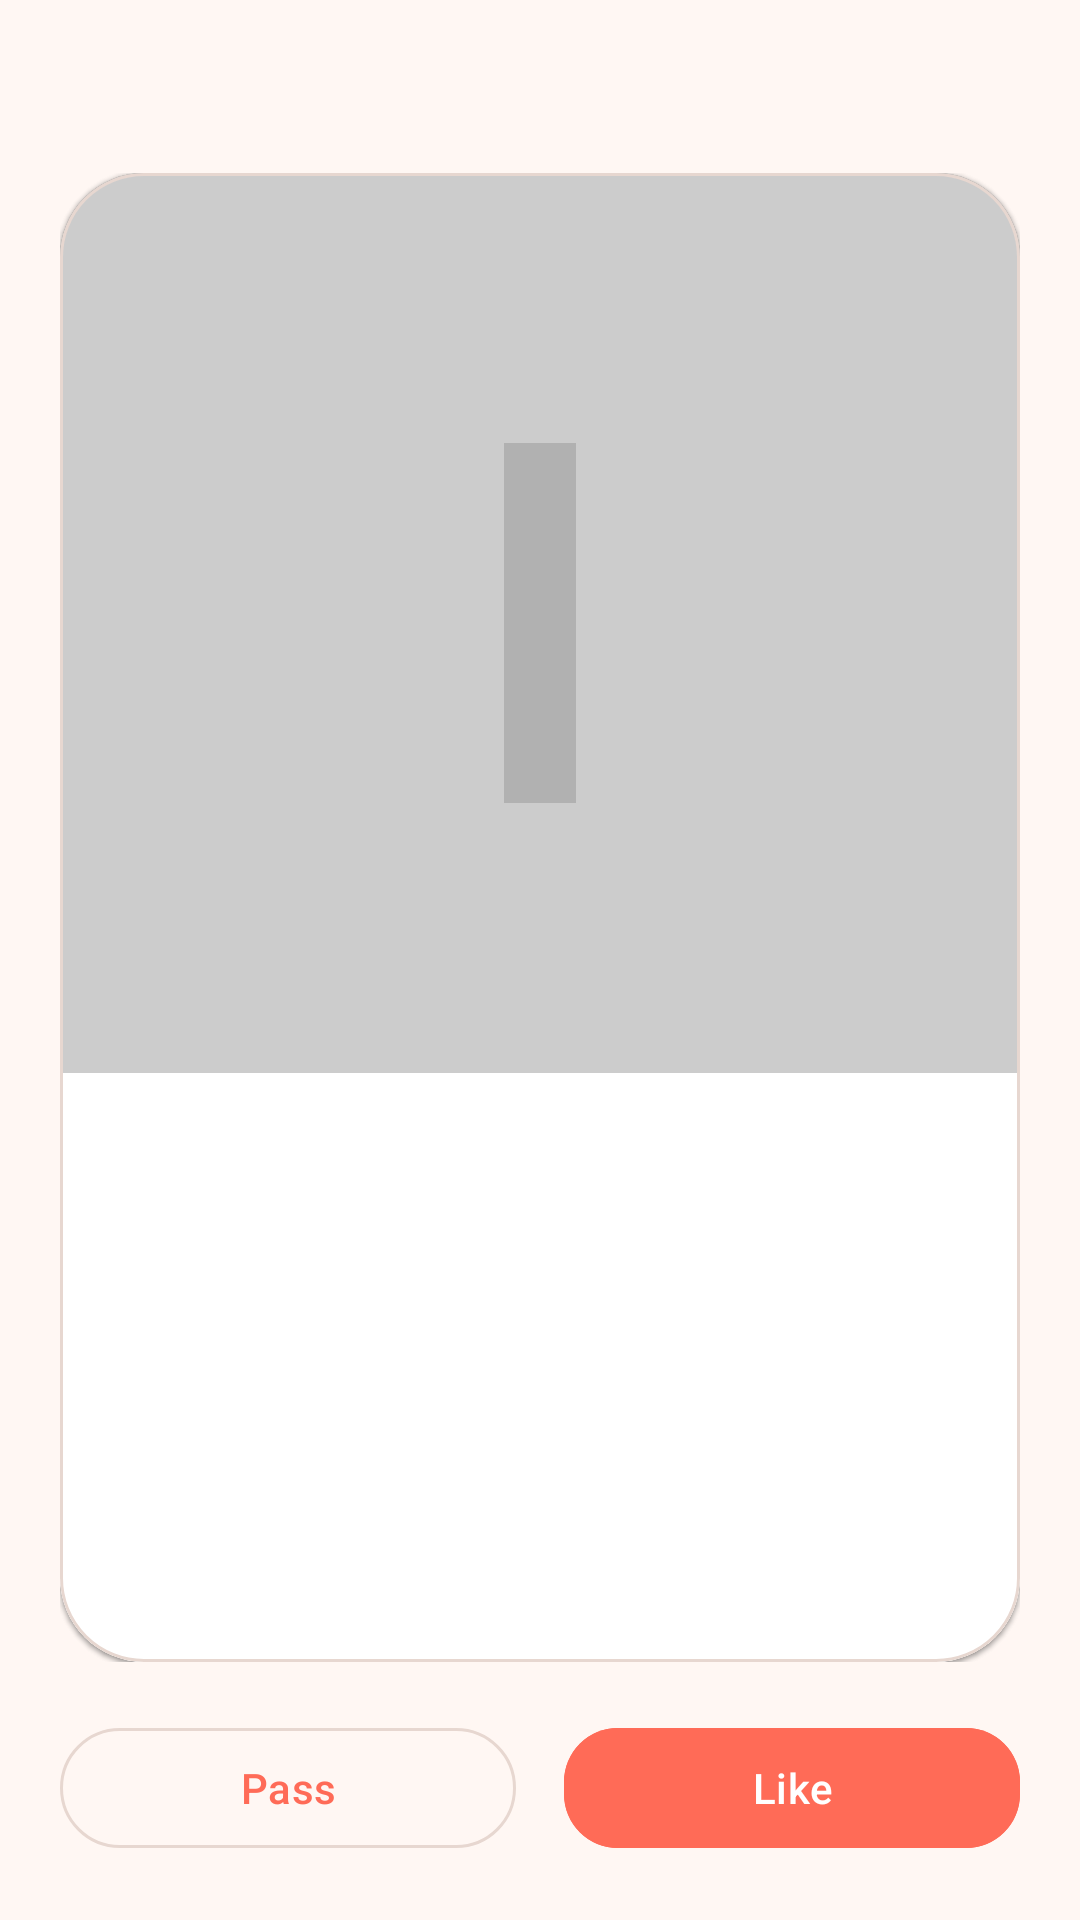

Android layout source for this screen:
<!-- AndroidManifest.xml: application theme Theme.FriendFinderMobileApp -->
<!-- res/layout/fragment_discover.xml -->
<?xml version="1.0" encoding="utf-8"?>
<LinearLayout xmlns:android="http://schemas.android.com/apk/res/android"
    android:layout_width="match_parent"
    android:layout_height="match_parent"
    android:orientation="vertical"
    android:padding="20dp">

    <TextView
        android:id="@+id/deck_summary"
        android:layout_width="match_parent"
        android:layout_height="wrap_content"
        android:textAppearance="@style/TextAppearance.Material3.BodyLarge"
        android:textColor="@color/text_secondary" />

    <FrameLayout
        android:id="@+id/deck_container"
        android:layout_width="match_parent"
        android:layout_height="0dp"
        android:layout_marginTop="16dp"
        android:layout_weight="1">

        <include
            android:id="@+id/next_card"
            layout="@layout/view_discovery_card"
            android:layout_width="match_parent"
            android:layout_height="match_parent" />

        <include
            android:id="@+id/current_card"
            layout="@layout/view_discovery_card"
            android:layout_width="match_parent"
            android:layout_height="match_parent" />

        <LinearLayout
            android:id="@+id/empty_container"
            android:layout_width="match_parent"
            android:layout_height="match_parent"
            android:gravity="center"
            android:orientation="vertical"
            android:padding="24dp">

            <TextView
                android:id="@+id/empty_title"
                android:layout_width="wrap_content"
                android:layout_height="wrap_content"
                android:gravity="center"
                android:textAppearance="@style/TextAppearance.Material3.TitleLarge"
                android:textColor="@color/text_primary"
                android:textStyle="bold" />

            <TextView
                android:id="@+id/empty_body"
                android:layout_width="match_parent"
                android:layout_height="wrap_content"
                android:layout_marginTop="10dp"
                android:gravity="center"
                android:textAppearance="@style/TextAppearance.Material3.BodyMedium"
                android:textColor="@color/text_secondary" />
        </LinearLayout>

    </FrameLayout>

    <LinearLayout
        android:id="@+id/action_row"
        android:layout_width="match_parent"
        android:layout_height="wrap_content"
        android:layout_marginTop="18dp"
        android:gravity="center"
        android:orientation="horizontal">

        <com.google.android.material.button.MaterialButton
            android:id="@+id/pass_button"
            style="?attr/materialButtonOutlinedStyle"
            android:layout_width="0dp"
            android:layout_height="wrap_content"
            android:layout_marginEnd="8dp"
            android:layout_weight="1"
            android:text="@string/discover_pass" />

        <com.google.android.material.button.MaterialButton
            android:id="@+id/like_button"
            android:layout_width="0dp"
            android:layout_height="wrap_content"
            android:layout_marginStart="8dp"
            android:layout_weight="1"
            android:backgroundTint="@color/primary"
            android:text="@string/discover_like"
            android:textColor="@color/white" />
    </LinearLayout>

</LinearLayout>
<!-- res/layout/view_discovery_card.xml (included above) -->
<?xml version="1.0" encoding="utf-8"?>
<com.google.android.material.card.MaterialCardView xmlns:android="http://schemas.android.com/apk/res/android"
    xmlns:app="http://schemas.android.com/apk/res-auto"
    android:id="@+id/discovery_card_root"
    android:layout_width="match_parent"
    android:layout_height="match_parent"
    app:strokeColor="@color/outline"
    app:strokeWidth="1dp">

    <LinearLayout
        android:layout_width="match_parent"
        android:layout_height="match_parent"
        android:orientation="vertical">

        <FrameLayout
            android:id="@+id/hero_panel"
            android:layout_width="match_parent"
            android:layout_height="0dp"
            android:layout_weight="1"
            android:minHeight="260dp">

            <ImageView
                android:id="@+id/hero_image"
                android:layout_width="match_parent"
                android:layout_height="match_parent"
                android:contentDescription="@string/discover_photo_content_description"
                android:scaleType="centerCrop" />

            <View
                android:layout_width="match_parent"
                android:layout_height="match_parent"
                android:background="#33000000" />

            <TextView
                android:id="@+id/action_badge"
                android:layout_width="wrap_content"
                android:layout_height="wrap_content"
                android:layout_gravity="top|start"
                android:layout_margin="18dp"
                android:background="@drawable/bg_swipe_badge"
                android:paddingStart="14dp"
                android:paddingTop="8dp"
                android:paddingEnd="14dp"
                android:paddingBottom="8dp"
                android:textColor="@color/white"
                android:textStyle="bold"
                android:visibility="gone" />

            <TextView
                android:id="@+id/initials_text"
                android:layout_width="wrap_content"
                android:layout_height="wrap_content"
                android:layout_gravity="center"
                android:background="#22000000"
                android:padding="12dp"
                android:textColor="@color/white"
                android:textSize="72sp"
                android:textStyle="bold" />
        </FrameLayout>

        <LinearLayout
            android:layout_width="match_parent"
            android:layout_height="wrap_content"
            android:orientation="vertical"
            android:padding="22dp">

            <TextView
                android:id="@+id/name_age_text"
                android:layout_width="match_parent"
                android:layout_height="wrap_content"
                android:textAppearance="@style/TextAppearance.Material3.HeadlineSmall"
                android:textColor="@color/text_primary"
                android:textStyle="bold" />

            <TextView
                android:id="@+id/headline_text"
                android:layout_width="match_parent"
                android:layout_height="wrap_content"
                android:layout_marginTop="8dp"
                android:textAppearance="@style/TextAppearance.Material3.TitleMedium"
                android:textColor="@color/text_primary" />

            <TextView
                android:id="@+id/meta_text"
                android:layout_width="match_parent"
                android:layout_height="wrap_content"
                android:layout_marginTop="10dp"
                android:textAppearance="@style/TextAppearance.Material3.BodySmall"
                android:textColor="@color/text_secondary" />

            <TextView
                android:id="@+id/about_text"
                android:layout_width="match_parent"
                android:layout_height="wrap_content"
                android:layout_marginTop="12dp"
                android:lineSpacingExtra="2dp"
                android:textAppearance="@style/TextAppearance.Material3.BodyMedium"
                android:textColor="@color/text_primary" />

            <TextView
                android:id="@+id/interests_text"
                android:layout_width="match_parent"
                android:layout_height="wrap_content"
                android:layout_marginTop="14dp"
                android:textAppearance="@style/TextAppearance.Material3.LabelLarge"
                android:textColor="@color/primary" />
        </LinearLayout>

    </LinearLayout>

</com.google.android.material.card.MaterialCardView>
<!-- resources referenced by this layout -->
<resources>
  <color name="outline">#E7D7D0</color>
  <color name="primary">#FF6B57</color>
  <color name="text_primary">#1C2033</color>
  <color name="text_secondary">#5F677D</color>
  <color name="white">#FFFFFFFF</color>
  <string name="discover_like">Like</string>
  <string name="discover_pass">Pass</string>
  <string name="discover_photo_content_description">Profile photo</string>
  <style name="Theme.FriendFinderMobileApp" parent="Base.Theme.FriendFinderMobileApp" />
  <style name="Base.Theme.FriendFinderMobileApp" parent="Theme.Material3.DayNight.NoActionBar">
          <item name="colorPrimary">@color/primary</item>
          <item name="colorOnPrimary">@color/white</item>
          <item name="colorPrimaryContainer">@color/chip_background</item>
          <item name="colorOnPrimaryContainer">@color/text_primary</item>
          <item name="colorSecondary">@color/secondary</item>
          <item name="colorOnSecondary">@color/white</item>
          <item name="android:statusBarColor">@android:color/transparent</item>
          <item name="android:navigationBarColor">@color/surface_elevated</item>
          <item name="android:windowLightStatusBar">true</item>
          <item name="android:windowLightNavigationBar">true</item>
          <item name="colorSurface">@color/surface</item>
          <item name="colorOnSurface">@color/text_primary</item>
          <item name="colorOutline">@color/outline</item>
          <item name="android:windowBackground">@color/surface</item>
          <item name="materialCardViewStyle">@style/Widget.FriendFinder.Card</item>
          <item name="materialButtonStyle">@style/Widget.FriendFinder.Button</item>
          <item name="textInputStyle">@style/Widget.FriendFinder.TextInputLayout</item>
          <item name="editTextStyle">@style/Widget.FriendFinder.TextInputEditText</item>
      </style>
  <color name="chip_background">#FFF0EA</color>
  <color name="secondary">#0EAD98</color>
  <color name="surface_elevated">#FFFFFFFF</color>
  <color name="surface">#FFF7F3</color>
  <style name="Widget.FriendFinder.Card" parent="Widget.Material3.CardView.Elevated">
          <item name="cardCornerRadius">28dp</item>
          <item name="cardBackgroundColor">@color/surface_elevated</item>
      </style>
  <style name="Widget.FriendFinder.Button" parent="Widget.Material3.Button">
          <item name="cornerRadius">18dp</item>
      </style>
  <style name="Widget.FriendFinder.TextInputLayout" parent="Widget.Material3.TextInputLayout.OutlinedBox">
          <item name="boxBackgroundColor">@color/surface_elevated</item>
          <item name="hintTextColor">@color/text_secondary</item>
          <item name="boxStrokeColor">@color/outline</item>
          <item name="boxStrokeWidth">1dp</item>
          <item name="boxStrokeWidthFocused">2dp</item>
      </style>
  <style name="Widget.FriendFinder.TextInputEditText" parent="Widget.Material3.TextInputEditText.OutlinedBox">
          <item name="android:textColor">@color/text_primary</item>
          <item name="android:textColorHint">@color/text_secondary</item>
      </style>
</resources>
